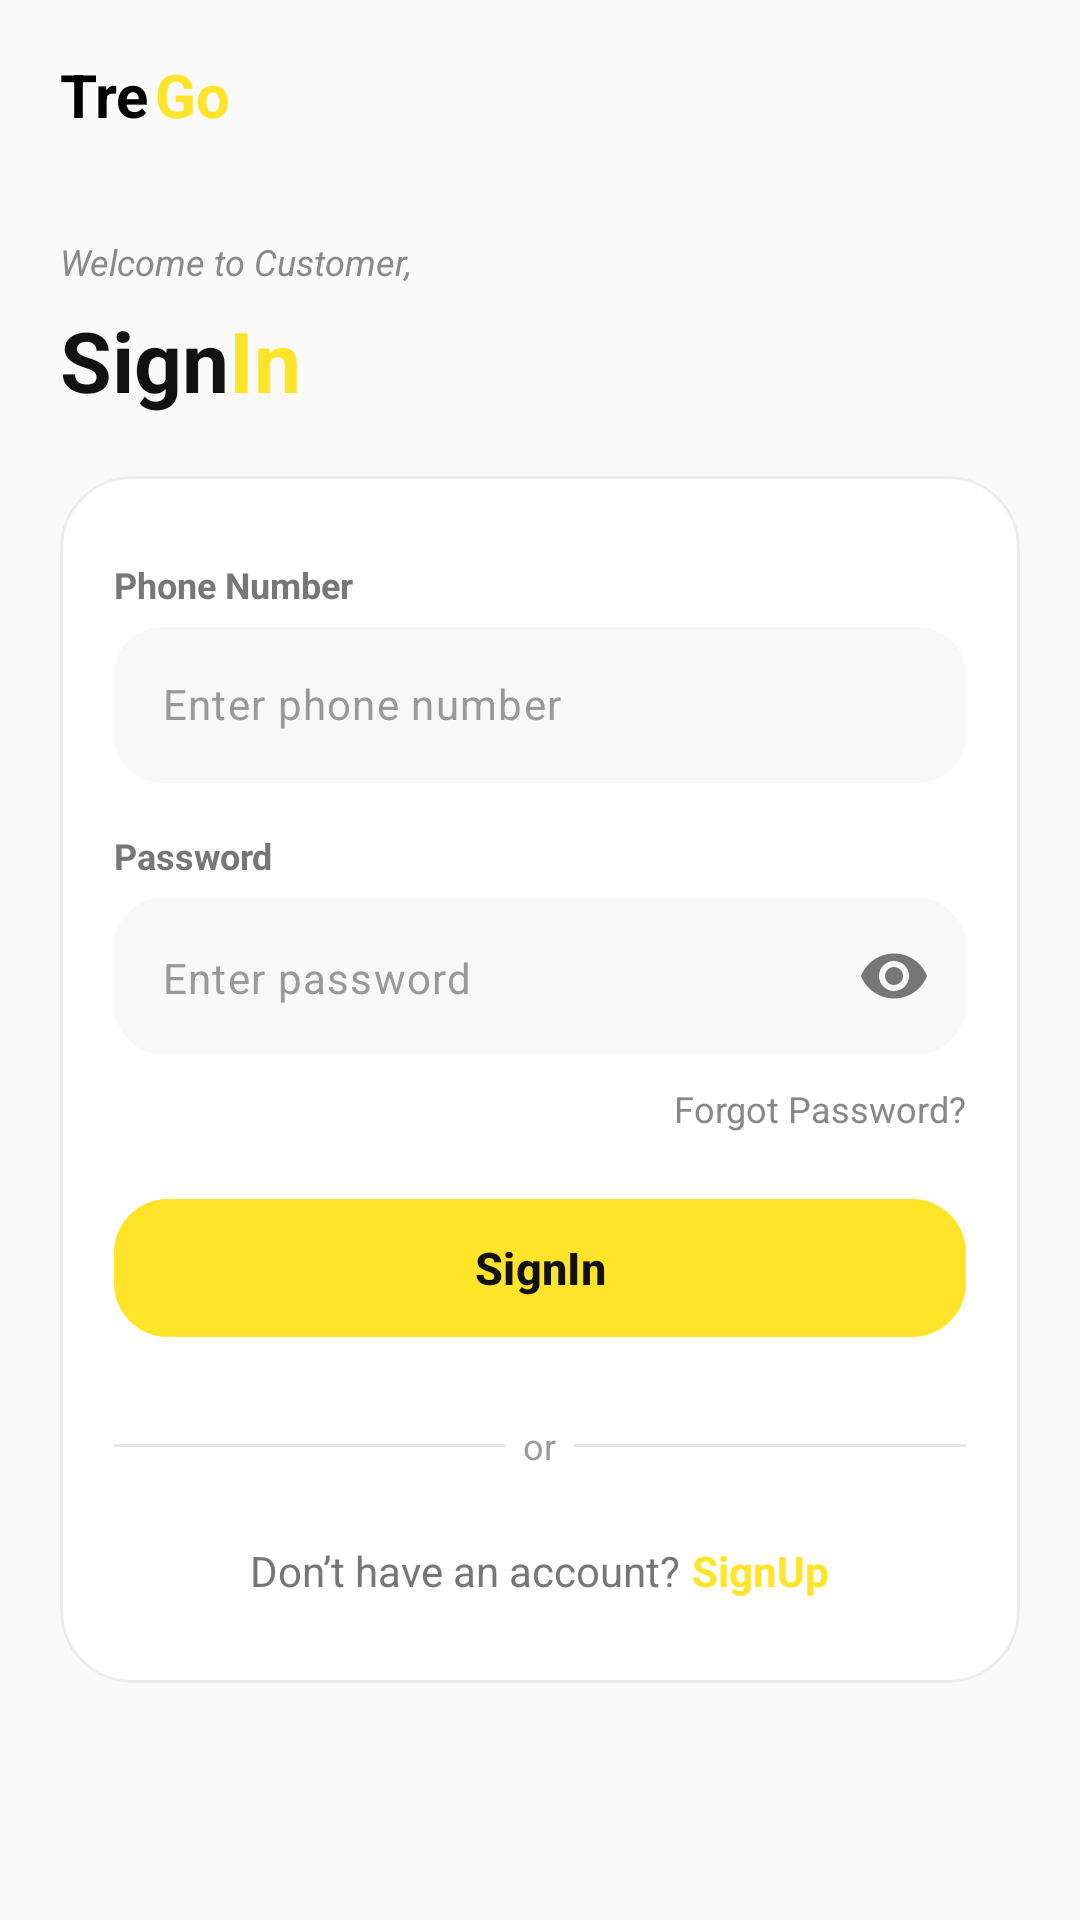

The Android layout XML behind this screen, and the referenced resources:
<!-- AndroidManifest.xml: application theme Theme.TregoApp -->
<!-- res/layout/fragment_customer_login.xml -->
<?xml version="1.0" encoding="utf-8"?>
<LinearLayout xmlns:android="http://schemas.android.com/apk/res/android"
    xmlns:tools="http://schemas.android.com/tools"
    xmlns:app="http://schemas.android.com/apk/res-auto"
    android:layout_width="match_parent"
    android:layout_height="match_parent"
    android:orientation="vertical"
    android:background="#FAFAFA"
    android:paddingHorizontal="20dp"
    android:paddingTop="18dp"
    android:paddingBottom="14dp"
    tools:context=".customer.ui.LoginFragment">

    
    <LinearLayout
        android:layout_width="match_parent"
        android:layout_height="wrap_content"
        android:gravity="center_vertical">

        <TextView
            android:layout_width="wrap_content"
            android:layout_height="wrap_content"
            android:text="@string/app_first_name"
            android:textSize="20sp"
            android:textStyle="bold"
            android:textColor="@color/tertiary_color" />

        <TextView
            android:layout_width="wrap_content"
            android:layout_height="wrap_content"
            android:text="@string/app_last_name"
            android:textSize="20sp"
            android:textStyle="bold"
            android:textColor="@color/primary_color"
            android:paddingStart="2dp" />

    </LinearLayout>

    <View
        android:layout_width="match_parent"
        android:layout_height="34dp" />

    
    <TextView
        android:layout_width="wrap_content"
        android:layout_height="wrap_content"
        android:text="@string/cust_sign_welcome"
        android:textColor="#8A8A8A"
        android:textStyle="italic"
        android:textSize="12sp" />

    
    <LinearLayout
        android:layout_width="wrap_content"
        android:layout_height="wrap_content"
        android:layout_marginTop="6dp"
        android:gravity="center_vertical">

        <TextView
            android:layout_width="wrap_content"
            android:layout_height="wrap_content"
            android:text="@string/signIn_first_word"
            android:textSize="28sp"
            android:textStyle="bold"
            android:textColor="#111111" />

        <TextView
            android:layout_width="wrap_content"
            android:layout_height="wrap_content"
            android:text="@string/signIn_last_word"
            android:textSize="28sp"
            android:textStyle="bold"
            android:textColor="@color/primary_color" />







    </LinearLayout>

    <View
        android:layout_width="match_parent"
        android:layout_height="20dp" />

    
    <com.google.android.material.card.MaterialCardView
        android:layout_width="match_parent"
        android:layout_height="wrap_content"
        app:cardBackgroundColor="#FFFFFF"
        app:cardCornerRadius="24dp"
        app:strokeColor="#ECECEC"
        app:strokeWidth="1dp"
        app:cardElevation="0dp">

        <LinearLayout
            android:layout_width="match_parent"
            android:layout_height="match_parent"
            android:orientation="vertical"
            android:padding="18dp">

            <ScrollView
                android:layout_width="match_parent"
                android:layout_height="0dp"
                android:layout_weight="1"
                android:overScrollMode="never">

                <LinearLayout
                    android:layout_width="match_parent"
                    android:layout_height="wrap_content"
                    android:layout_marginVertical="10dp"
                    android:orientation="vertical">

                    
                    <TextView
                        android:layout_width="wrap_content"
                        android:layout_height="wrap_content"
                        android:text="Phone Number"
                        android:textSize="12sp"
                        android:textStyle="bold"
                        android:textColor="#777777"
                        android:layout_marginBottom="6dp" />

                    <com.google.android.material.textfield.TextInputLayout
                        android:layout_width="match_parent"
                        android:layout_height="wrap_content"
                        android:layout_marginBottom="16dp"
                        app:hintEnabled="false"
                        app:boxBackgroundMode="filled"
                        app:boxBackgroundColor="#F8F8F8"
                        app:boxStrokeWidth="0dp"
                        app:boxStrokeWidthFocused="0dp"
                        app:boxCornerRadiusTopStart="16dp"
                        app:boxCornerRadiusTopEnd="16dp"
                        app:boxCornerRadiusBottomStart="16dp"
                        app:boxCornerRadiusBottomEnd="16dp">

                        <com.google.android.material.textfield.TextInputEditText
                            android:id="@+id/etPhoneNumber"
                            android:layout_width="match_parent"
                            android:layout_height="52dp"
                            android:background="@null"
                            android:hint="Enter phone number"
                            android:inputType="phone"
                            android:maxLength="10"
                            android:textColor="#111111"
                            android:textColorHint="#999999"
                            android:textSize="14sp"
                            android:paddingHorizontal="16dp"
                            android:gravity="center_vertical"/>

                    </com.google.android.material.textfield.TextInputLayout>

                    
                    <TextView
                        android:layout_width="wrap_content"
                        android:layout_height="wrap_content"
                        android:text="Password"
                        android:textSize="12sp"
                        android:textStyle="bold"
                        android:textColor="#777777"
                        android:layout_marginBottom="6dp" />

                    <com.google.android.material.textfield.TextInputLayout
                        android:layout_width="match_parent"
                        android:layout_height="wrap_content"
                        android:layout_marginBottom="10dp"
                        app:hintEnabled="false"
                        app:endIconMode="password_toggle"
                        app:endIconTint="#777777"
                        app:boxBackgroundMode="filled"
                        app:boxBackgroundColor="#F8F8F8"
                        app:boxStrokeWidth="0dp"
                        app:boxStrokeWidthFocused="0dp"
                        app:boxCornerRadiusTopStart="16dp"
                        app:boxCornerRadiusTopEnd="16dp"
                        app:boxCornerRadiusBottomStart="16dp"
                        app:boxCornerRadiusBottomEnd="16dp">

                        <com.google.android.material.textfield.TextInputEditText
                            android:id="@+id/etPassword"
                            android:layout_width="match_parent"
                            android:layout_height="52dp"
                            android:background="@null"
                            android:hint="Enter password"
                            android:inputType="textPassword"
                            android:textColor="#111111"
                            android:textColorHint="#999999"
                            android:textSize="14sp"
                            android:paddingHorizontal="16dp"
                            android:gravity="center_vertical"/>

                    </com.google.android.material.textfield.TextInputLayout>

                    
                    <TextView
                        android:layout_width="wrap_content"
                        android:layout_height="wrap_content"
                        android:text="Forgot Password?"
                        android:textSize="12sp"
                        android:textColor="#888888"
                        android:layout_gravity="end"
                        android:layout_marginBottom="18dp" />

                    
                    <com.google.android.material.button.MaterialButton
                        android:id="@+id/signInBtn"
                        android:layout_width="match_parent"
                        android:layout_height="54dp"
                        android:text="@string/signIn"
                        android:textAllCaps="false"
                        android:textSize="15sp"
                        android:textStyle="bold"
                        android:textColor="#111111"
                        app:backgroundTint="#FFE429"
                        app:cornerRadius="18dp"
                        app:elevation="0dp" />

                    
                    <LinearLayout
                        android:layout_width="match_parent"
                        android:layout_height="wrap_content"
                        android:layout_marginTop="24dp"
                        android:layout_marginBottom="24dp"
                        android:gravity="center_vertical">

                        <View
                            android:layout_width="0dp"
                            android:layout_height="1dp"
                            android:layout_weight="1"
                            android:background="#E6E6E6" />

                        <TextView
                            android:layout_width="wrap_content"
                            android:layout_height="wrap_content"
                            android:text="  or  "
                            android:textColor="#9A9A9A"
                            android:textSize="12sp" />

                        <View
                            android:layout_width="0dp"
                            android:layout_height="1dp"
                            android:layout_weight="1"
                            android:background="#E6E6E6" />

                    </LinearLayout>

                    
                    <LinearLayout
                        android:layout_width="match_parent"
                        android:layout_height="wrap_content"
                        android:gravity="center">

                        <TextView
                            android:layout_width="wrap_content"
                            android:layout_height="wrap_content"
                            android:text="@string/signIn_desp"
                            android:textSize="14sp"
                            android:textColor="#777777" />

                        <TextView
                            android:id="@+id/goToSignUpBtn"
                            android:layout_width="wrap_content"
                            android:layout_height="wrap_content"
                            android:text="@string/signUp"
                            android:textSize="14sp"
                            android:textStyle="bold"
                            android:textColor="@color/primary_color"
                            android:paddingStart="4dp"
                            android:clickable="true"
                            android:focusable="true" />

                    </LinearLayout>

                </LinearLayout>

            </ScrollView>

        </LinearLayout>

    </com.google.android.material.card.MaterialCardView>

</LinearLayout>
<!-- resources referenced by this layout -->
<resources>
  <color name="primary_color">#FFE429</color>
  <color name="tertiary_color">#FF000000</color>
  <string name="app_first_name">Tre</string>
  <string name="app_last_name">Go</string>
  <string name="cust_sign_welcome">Welcome to Customer,</string>
  <string name="signIn">SignIn</string>
  <string name="signIn_desp">Don’t have an account?</string>
  
      // For Placeholders
  <string name="signIn_first_word">Sign</string>
  <string name="signIn_last_word">In</string>
  <string name="signUp">SignUp</string>
  <style name="Theme.TregoApp" parent="Base.Theme.TregoApp" />
  <style name="Base.Theme.TregoApp" parent="Theme.Material3.DayNight.NoActionBar">
          <item name="colorPrimary">@color/primary_color</item>
          <item name="android:statusBarColor">@color/secondary_color</item>
          <item name="android:windowLightStatusBar">true</item>
      </style>
  <color name="secondary_color">#FFFFFFFF</color>
</resources>
